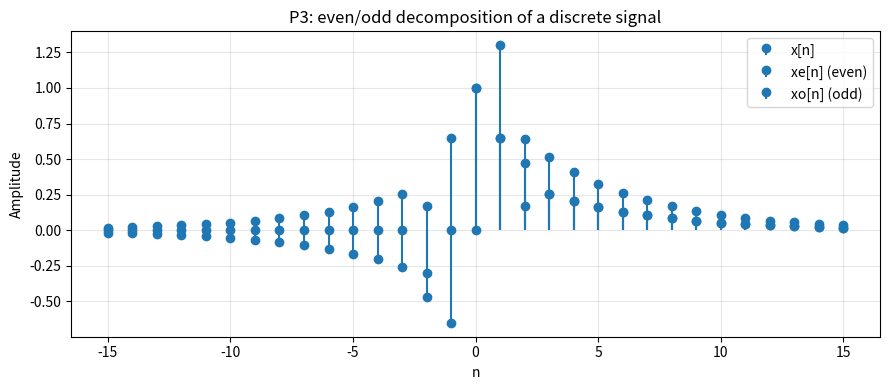

The script that saved this image:
"""ANSWER KEY -- P3  Even/odd decomposition of a discrete signal + energy check."""

import numpy as np
import matplotlib.pyplot as plt

M = 15
n = np.arange(-M, M + 1)


def x_of_n(n):
    return (n >= 0) * (0.8 ** np.abs(n)) + 0.5 * (n == 1) - 0.3 * (n == -2)


def time_reverse(x):
    # Symmetric index range about 0  ->  x[-n] is the reversed array.
    return x[::-1]


def even_odd_decompose(x):
    xr = time_reverse(x)
    xe = 0.5 * (x + xr)
    xo = 0.5 * (x - xr)
    return xe, xo


def energy(x):
    return float(np.sum(np.abs(x) ** 2))


def stem_plot(ax, n, x, label):
    markerline, stemlines, baseline = ax.stem(n, x, label=label)
    baseline.set_visible(False)
    ax.grid(True, alpha=0.3)
    ax.set_xlabel("n")
    ax.set_ylabel("Amplitude")


def main():
    x = x_of_n(n)
    xe, xo = even_odd_decompose(x)

    # reconstruction check
    print("max|(xe+xo) - x| =", np.max(np.abs((xe + xo) - x)))     # ~0

    # energy split: E_x == E_xe + E_xo  (cross-term of even*odd sums to 0)
    print("E_x            =", energy(x))
    print("E_xe + E_xo    =", energy(xe) + energy(xo))
    print("difference     =", energy(x) - (energy(xe) + energy(xo)))  # ~0

    fig, ax = plt.subplots(figsize=(9, 4))
    stem_plot(ax, n, x, "x[n]")
    stem_plot(ax, n, xe, "xe[n] (even)")
    stem_plot(ax, n, xo, "xo[n] (odd)")
    ax.set_title("P3: even/odd decomposition of a discrete signal")
    ax.legend()
    fig.tight_layout()
    plt.show()


if __name__ == "__main__":
    main()
